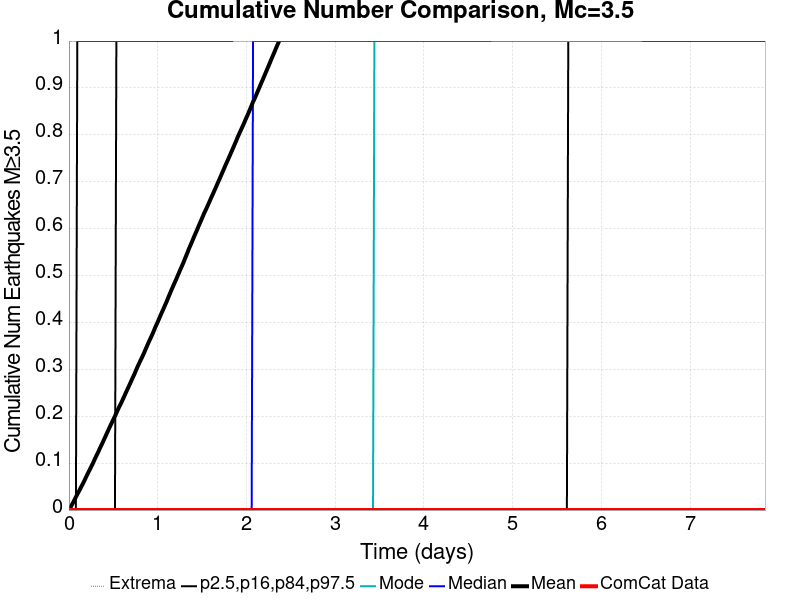

Values plotted in this chart, from the file beside it:
Time (days), ComCat Data, Simulation Mean, Simulation Median, Simulation Mode, Simulation Minimum, Simulation Maximum, 2.5 %-ile, 16 %-ile, 84 %-ile, 97.5 %-ile
0.0, 0.0, 0.0, 0.0, 0.0, 0.0, 0.0, 0.0, 0.0, 0.0, 0.0
0.01572, 0.0, 0.00489, 0.0, 0.0, 0.0, 5.0, 0.0, 0.0, 0.0, 0.0
0.03143, 0.0, 0.01054, 0.0, 0.0, 0.0, 5.0, 0.0, 0.0, 0.0, 0.0
0.04715, 0.0, 0.01612, 0.0, 0.0, 0.0, 17.0, 0.0, 0.0, 0.0, 0.0
0.06287, 0.0, 0.02197, 0.0, 0.0, 0.0, 24.0, 0.0, 0.0, 0.0, 0.0
0.07859, 0.0, 0.02786, 0.0, 0.0, 0.0, 48.0, 0.0, 0.0, 0.0, 0.0
0.0943, 0.0, 0.03368, 0.0, 0.0, 0.0, 56.0, 0.0, 0.0, 0.0, 1.0
0.11, 0.0, 0.03906, 0.0, 0.0, 0.0, 63.0, 0.0, 0.0, 0.0, 1.0
0.1257, 0.0, 0.04479, 0.0, 0.0, 0.0, 69.0, 0.0, 0.0, 0.0, 1.0
0.1415, 0.0, 0.05067, 0.0, 0.0, 0.0, 73.0, 0.0, 0.0, 0.0, 1.0
0.1572, 0.0, 0.05608, 0.0, 0.0, 0.0, 73.0, 0.0, 0.0, 0.0, 1.0
0.1729, 0.0, 0.06218, 0.0, 0.0, 0.0, 76.0, 0.0, 0.0, 0.0, 1.0
0.1886, 0.0, 0.0686, 0.0, 0.0, 0.0, 78.0, 0.0, 0.0, 0.0, 1.0
0.2043, 0.0, 0.07476, 0.0, 0.0, 0.0, 80.0, 0.0, 0.0, 0.0, 1.0
0.22, 0.0, 0.08083, 0.0, 0.0, 0.0, 82.0, 0.0, 0.0, 0.0, 1.0
0.2358, 0.0, 0.08663, 0.0, 0.0, 0.0, 83.0, 0.0, 0.0, 0.0, 1.0
0.2515, 0.0, 0.09264, 0.0, 0.0, 0.0, 85.0, 0.0, 0.0, 0.0, 1.0
0.2672, 0.0, 0.09853, 0.0, 0.0, 0.0, 85.0, 0.0, 0.0, 0.0, 1.0
0.2829, 0.0, 0.1051, 0.0, 0.0, 0.0, 87.0, 0.0, 0.0, 0.0, 1.0
0.2986, 0.0, 0.1117, 0.0, 0.0, 0.0, 92.0, 0.0, 0.0, 0.0, 1.0
0.3143, 0.0, 0.1177, 0.0, 0.0, 0.0, 95.0, 0.0, 0.0, 0.0, 1.0
0.3301, 0.0, 0.1238, 0.0, 0.0, 0.0, 101.0, 0.0, 0.0, 0.0, 1.0
0.3458, 0.0, 0.1305, 0.0, 0.0, 0.0, 105.0, 0.0, 0.0, 0.0, 1.0
0.3615, 0.0, 0.1366, 0.0, 0.0, 0.0, 107.0, 0.0, 0.0, 0.0, 1.0
0.3772, 0.0, 0.1427, 0.0, 0.0, 0.0, 123.0, 0.0, 0.0, 0.0, 1.0
0.3929, 0.0, 0.1493, 0.0, 0.0, 0.0, 148.0, 0.0, 0.0, 0.0, 1.0
0.4087, 0.0, 0.1558, 0.0, 0.0, 0.0, 158.0, 0.0, 0.0, 0.0, 1.0
0.4244, 0.0, 0.1625, 0.0, 0.0, 0.0, 171.0, 0.0, 0.0, 0.0, 1.0
0.4401, 0.0, 0.1688, 0.0, 0.0, 0.0, 174.0, 0.0, 0.0, 0.0, 1.0
0.4558, 0.0, 0.1754, 0.0, 0.0, 0.0, 181.0, 0.0, 0.0, 0.0, 1.0
0.4715, 0.0, 0.1817, 0.0, 0.0, 0.0, 189.0, 0.0, 0.0, 0.0, 1.0
0.4872, 0.0, 0.1879, 0.0, 0.0, 0.0, 195.0, 0.0, 0.0, 0.0, 1.0
0.503, 0.0, 0.1941, 0.0, 0.0, 0.0, 200.0, 0.0, 0.0, 0.0, 1.0
0.5187, 0.0, 0.2003, 0.0, 0.0, 0.0, 202.0, 0.0, 0.0, 0.0, 1.0
0.5344, 0.0, 0.2066, 0.0, 0.0, 0.0, 205.0, 0.0, 0.0, 1.0, 2.0
0.5501, 0.0, 0.2134, 0.0, 0.0, 0.0, 206.0, 0.0, 0.0, 1.0, 2.0
0.5658, 0.0, 0.2199, 0.0, 0.0, 0.0, 210.0, 0.0, 0.0, 1.0, 2.0
0.5815, 0.0, 0.2256, 0.0, 0.0, 0.0, 211.0, 0.0, 0.0, 1.0, 2.0
0.5973, 0.0, 0.2318, 0.0, 0.0, 0.0, 217.0, 0.0, 0.0, 1.0, 2.0
0.613, 0.0, 0.2383, 0.0, 0.0, 0.0, 220.0, 0.0, 0.0, 1.0, 2.0
0.6287, 0.0, 0.2449, 0.0, 0.0, 0.0, 224.0, 0.0, 0.0, 1.0, 2.0
0.6444, 0.0, 0.2515, 0.0, 0.0, 0.0, 227.0, 0.0, 0.0, 1.0, 2.0
0.6601, 0.0, 0.2578, 0.0, 0.0, 0.0, 231.0, 0.0, 0.0, 1.0, 2.0
0.6758, 0.0, 0.2643, 0.0, 0.0, 0.0, 234.0, 0.0, 0.0, 1.0, 2.0
0.6916, 0.0, 0.2708, 0.0, 0.0, 0.0, 236.0, 0.0, 0.0, 1.0, 2.0
0.7073, 0.0, 0.2775, 0.0, 0.0, 0.0, 237.0, 0.0, 0.0, 1.0, 2.0
0.723, 0.0, 0.2839, 0.0, 0.0, 0.0, 239.0, 0.0, 0.0, 1.0, 2.0
0.7387, 0.0, 0.2902, 0.0, 0.0, 0.0, 239.0, 0.0, 0.0, 1.0, 2.0
0.7544, 0.0, 0.2974, 0.0, 0.0, 0.0, 240.0, 0.0, 0.0, 1.0, 2.0
0.7702, 0.0, 0.3043, 0.0, 0.0, 0.0, 244.0, 0.0, 0.0, 1.0, 2.0
0.7859, 0.0, 0.3109, 0.0, 0.0, 0.0, 246.0, 0.0, 0.0, 1.0, 2.0
0.8016, 0.0, 0.317, 0.0, 0.0, 0.0, 246.0, 0.0, 0.0, 1.0, 2.0
0.8173, 0.0, 0.3232, 0.0, 0.0, 0.0, 249.0, 0.0, 0.0, 1.0, 2.0
0.833, 0.0, 0.3295, 0.0, 0.0, 0.0, 252.0, 0.0, 0.0, 1.0, 2.0
0.8487, 0.0, 0.336, 0.0, 0.0, 0.0, 253.0, 0.0, 0.0, 1.0, 2.0
0.8645, 0.0, 0.3431, 0.0, 0.0, 0.0, 259.0, 0.0, 0.0, 1.0, 2.0
0.8802, 0.0, 0.3499, 0.0, 0.0, 0.0, 261.0, 0.0, 0.0, 1.0, 2.0
0.8959, 0.0, 0.3569, 0.0, 0.0, 0.0, 261.0, 0.0, 0.0, 1.0, 2.0
0.9116, 0.0, 0.3631, 0.0, 0.0, 0.0, 262.0, 0.0, 0.0, 1.0, 2.0
0.9273, 0.0, 0.3695, 0.0, 0.0, 0.0, 262.0, 0.0, 0.0, 1.0, 2.0
... 440 more rows
